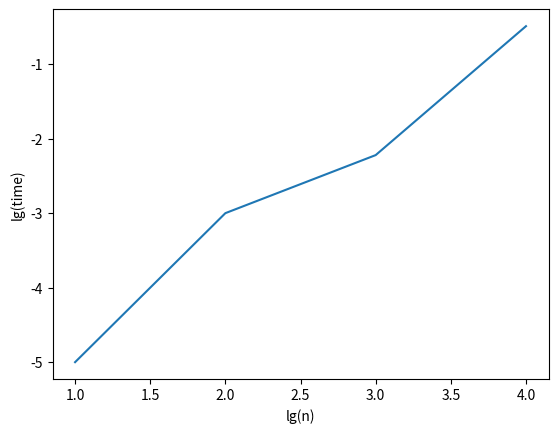

Python code for this plot:
import matplotlib.pyplot as plt
import math
import numpy as np

x = [10,100,1000,10000]
y = [0.00001, 0.0009996891021728516,0.006010532379150391,0.32295680046081543]

for i in range(0,4):
    x[i] = math.log10(x[i])
    y[i] = math.log10(y[i])
    pass
z1 = np.polyfit(x,y,1)
p1 = np.poly1d(z1)
print(z1)
print(p1)
plt.figure('time-n fig')
ax = plt.gca()
ax.set_xlabel('lg(n)')
ax.set_ylabel('lg(time)')

ax.plot(x,y)
plt.show()
    
    
